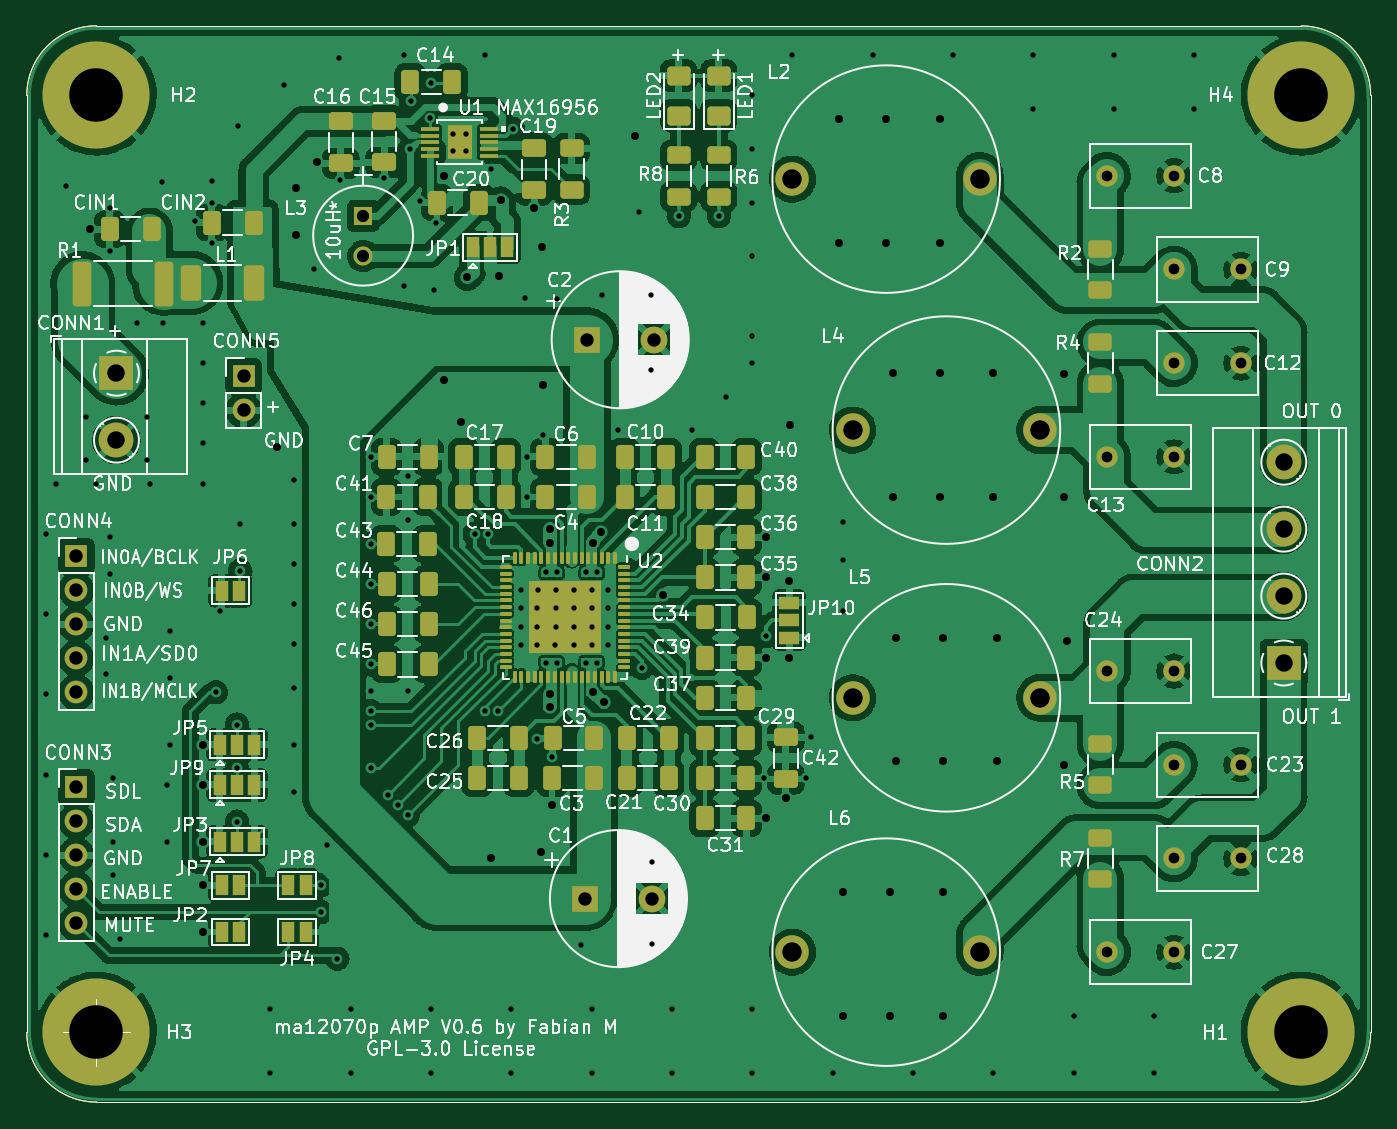
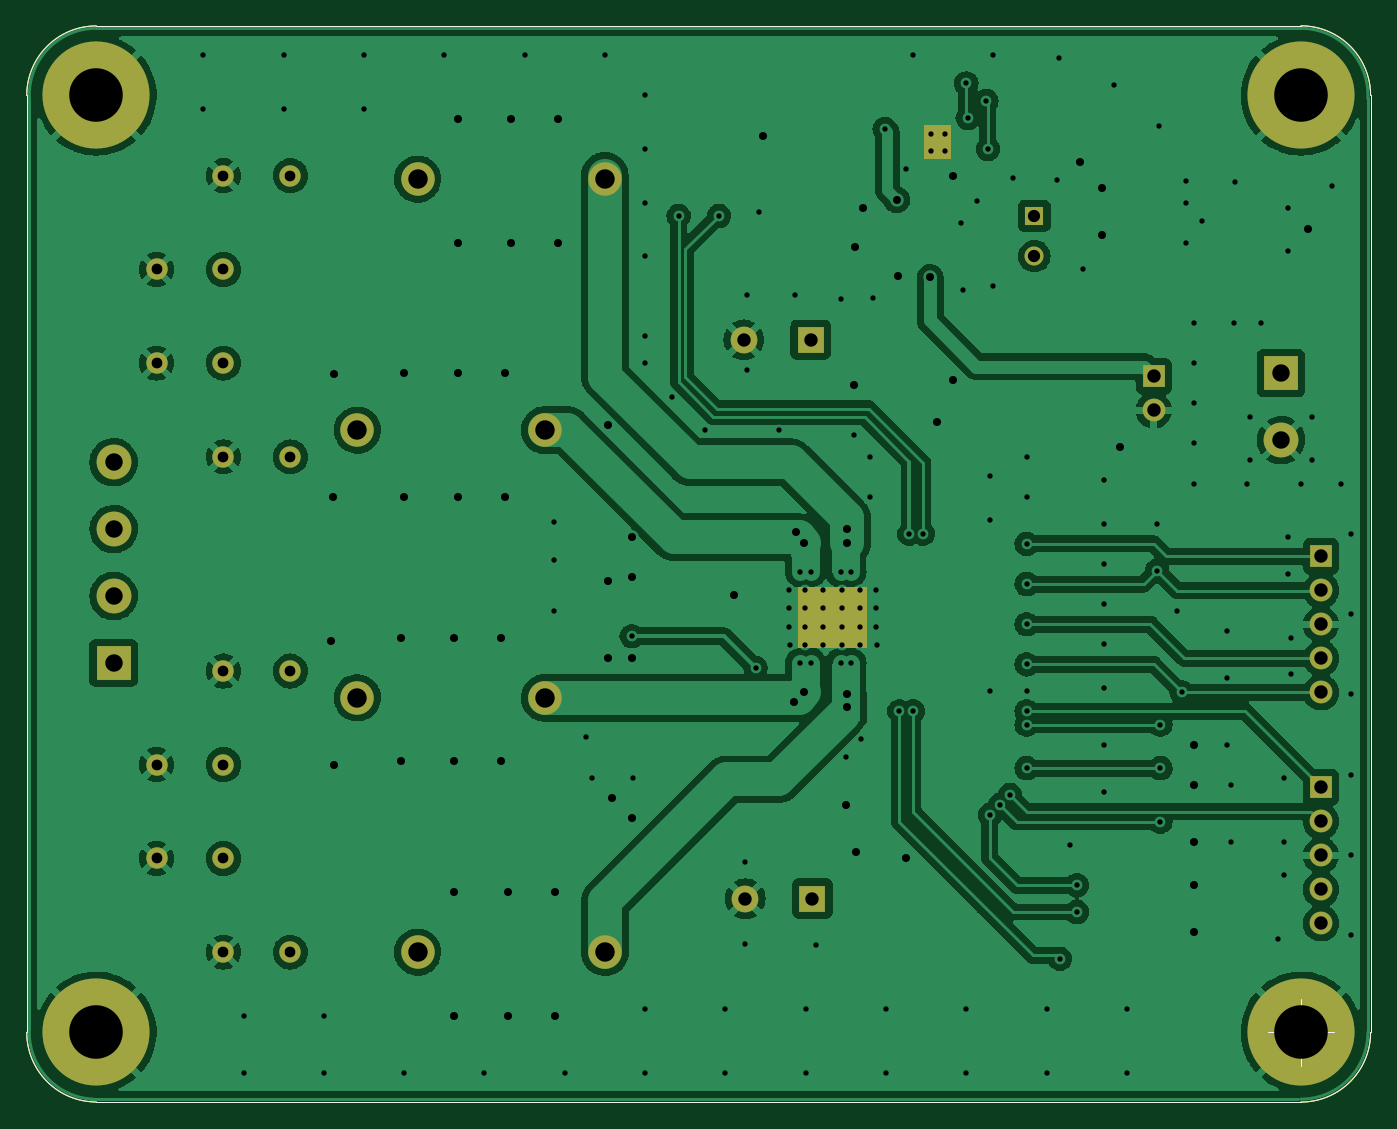
Circuit board: 10 layer files. Board 100.4 x 80.4 mm.
- bottom_copper: ma12070p_amp_v06-B_Cu.gbr (210100 bytes)
- bottom_mask: ma12070p_amp_v06-B_Mask.gbr (3869 bytes)
- paste: ma12070p_amp_v06-B_Paste.gbr (1163 bytes)
- bottom_silk: ma12070p_amp_v06-B_Silkscreen.gbr (1164 bytes)
- outline: ma12070p_amp_v06-Edge_Cuts.gbr (1136 bytes)
- top_copper: ma12070p_amp_v06-F_Cu.gbr (413408 bytes)
- top_mask: ma12070p_amp_v06-F_Mask.gbr (10811 bytes)
- paste: ma12070p_amp_v06-F_Paste.gbr (8278 bytes)
- top_silk: ma12070p_amp_v06-F_Silkscreen.gbr (129531 bytes)
- drill: ma12070p_amp_v06.drl (5588 bytes)

=== bottom_copper: ma12070p_amp_v06-B_Cu.gbr (210100 bytes, source omitted) ===
=== bottom_mask: ma12070p_amp_v06-B_Mask.gbr ===
%TF.GenerationSoftware,KiCad,Pcbnew,(6.0.0)*%
%TF.CreationDate,2022-01-08T20:11:28+01:00*%
%TF.ProjectId,ma12070p_amp_v06,6d613132-3037-4307-905f-616d705f7630,rev?*%
%TF.SameCoordinates,Original*%
%TF.FileFunction,Soldermask,Bot*%
%TF.FilePolarity,Negative*%
%FSLAX45Y45*%
G04 Gerber Fmt 4.5, Leading zero omitted, Abs format (unit mm)*
G04 Created by KiCad (PCBNEW (6.0.0)) date 2022-01-08 20:11:28*
%MOMM*%
%LPD*%
G01*
G04 APERTURE LIST*
%ADD10C,0.150000*%
%TA.AperFunction,Profile*%
%ADD11C,0.050000*%
%TD*%
%ADD12C,1.600000*%
%ADD13R,1.700000X1.700000*%
%ADD14O,1.700000X1.700000*%
%ADD15R,2.600000X2.600000*%
%ADD16C,2.600000*%
%ADD17C,2.500000*%
%ADD18C,8.000000*%
%ADD19R,2.000000X2.000000*%
%ADD20C,2.000000*%
%ADD21R,1.422400X1.422400*%
%ADD22C,1.422400*%
G04 APERTURE END LIST*
D10*
X14750000Y-8580000D02*
X15250000Y-8580000D01*
X15250000Y-8580000D02*
X15250000Y-9020000D01*
X15250000Y-9020000D02*
X14750000Y-9020000D01*
X14750000Y-9020000D02*
X14750000Y-8580000D01*
G36*
X14750000Y-8580000D02*
G01*
X15250000Y-8580000D01*
X15250000Y-9020000D01*
X14750000Y-9020000D01*
X14750000Y-8580000D01*
G37*
X14120000Y-5130000D02*
X14310000Y-5130000D01*
X14310000Y-5130000D02*
X14310000Y-5370000D01*
X14310000Y-5370000D02*
X14120000Y-5370000D01*
X14120000Y-5370000D02*
X14120000Y-5130000D01*
G36*
X14120000Y-5130000D02*
G01*
X14310000Y-5130000D01*
X14310000Y-5370000D01*
X14120000Y-5370000D01*
X14120000Y-5130000D01*
G37*
D11*
X10980000Y-11900000D02*
G75*
G03*
X11500000Y-12420000I520000J0D01*
G01*
X20500000Y-12419376D02*
G75*
G03*
X21019375Y-11899375I0J519376D01*
G01*
X11500000Y-4380000D02*
G75*
G03*
X10980000Y-4900000I0J-520000D01*
G01*
X21019375Y-4900000D02*
G75*
G03*
X20500000Y-4380625I-519375J0D01*
G01*
X21019375Y-4900000D02*
X21019375Y-11899375D01*
X11500000Y-4380000D02*
X20500000Y-4380625D01*
X10980000Y-11900000D02*
X10980000Y-4900000D01*
X20500000Y-12419376D02*
X11500000Y-12420000D01*
X11666667Y-11900000D02*
G75*
G03*
X11666667Y-11900000I-166667J0D01*
G01*
X11250000Y-11900000D02*
X11750000Y-11900000D01*
X11500000Y-11650000D02*
X11500000Y-12150000D01*
D12*
%TO.C,C27*%
X19050000Y-11300000D03*
X19550000Y-11300000D03*
%TD*%
D13*
%TO.C,CONN4*%
X11350000Y-8342500D03*
D14*
X11350000Y-8596500D03*
X11350000Y-8850500D03*
X11350000Y-9104500D03*
X11350000Y-9358500D03*
%TD*%
D13*
%TO.C,CONN3*%
X11350000Y-10067500D03*
D14*
X11350000Y-10321500D03*
X11350000Y-10575500D03*
X11350000Y-10829500D03*
X11350000Y-11083500D03*
%TD*%
D15*
%TO.C,CONN2*%
X20370500Y-9140000D03*
D16*
X20370500Y-8640000D03*
X20370500Y-8140000D03*
X20370500Y-7640000D03*
%TD*%
D17*
%TO.C,L2*%
X18100000Y-5525000D03*
X16700000Y-5525000D03*
%TD*%
D12*
%TO.C,C23*%
X19550000Y-9900000D03*
X20050000Y-9900000D03*
%TD*%
D13*
%TO.C,CONN5*%
X12600000Y-6997500D03*
D14*
X12600000Y-7251500D03*
%TD*%
D17*
%TO.C,L4*%
X18550000Y-7400000D03*
X17150000Y-7400000D03*
%TD*%
D18*
%TO.C,H2*%
X11500000Y-4898126D03*
%TD*%
D12*
%TO.C,C12*%
X19550000Y-6900000D03*
X20050000Y-6900000D03*
%TD*%
D18*
%TO.C,H4*%
X20500000Y-4898126D03*
%TD*%
D12*
%TO.C,C8*%
X19050000Y-5500000D03*
X19550000Y-5500000D03*
%TD*%
D19*
%TO.C,C2*%
X15163232Y-6725000D03*
D20*
X15663232Y-6725000D03*
%TD*%
D17*
%TO.C,L6*%
X18100000Y-11300000D03*
X16700000Y-11300000D03*
%TD*%
D12*
%TO.C,C24*%
X19550000Y-9200000D03*
X19050000Y-9200000D03*
%TD*%
D18*
%TO.C,H3*%
X11500000Y-11897502D03*
%TD*%
D19*
%TO.C,C1*%
X15150000Y-10900000D03*
D20*
X15650000Y-10900000D03*
%TD*%
D17*
%TO.C,L5*%
X18550000Y-9400000D03*
X17150000Y-9400000D03*
%TD*%
D12*
%TO.C,C9*%
X20050000Y-6200000D03*
X19550000Y-6200000D03*
%TD*%
%TO.C,C28*%
X19550000Y-10600000D03*
X20050000Y-10600000D03*
%TD*%
D18*
%TO.C,H1*%
X20500000Y-11897502D03*
%TD*%
D21*
%TO.C,L3*%
X13492527Y-5800000D03*
D22*
X13492527Y-6100000D03*
%TD*%
D12*
%TO.C,C13*%
X19050000Y-7600000D03*
X19550000Y-7600000D03*
%TD*%
D15*
%TO.C,CONN1*%
X11650000Y-6975000D03*
D16*
X11650000Y-7475000D03*
%TD*%
M02*

=== paste: ma12070p_amp_v06-B_Paste.gbr ===
%TF.GenerationSoftware,KiCad,Pcbnew,(6.0.0)*%
%TF.CreationDate,2022-01-08T20:11:28+01:00*%
%TF.ProjectId,ma12070p_amp_v06,6d613132-3037-4307-905f-616d705f7630,rev?*%
%TF.SameCoordinates,Original*%
%TF.FileFunction,Paste,Bot*%
%TF.FilePolarity,Positive*%
%FSLAX45Y45*%
G04 Gerber Fmt 4.5, Leading zero omitted, Abs format (unit mm)*
G04 Created by KiCad (PCBNEW (6.0.0)) date 2022-01-08 20:11:28*
%MOMM*%
%LPD*%
G01*
G04 APERTURE LIST*
%TA.AperFunction,Profile*%
%ADD10C,0.050000*%
%TD*%
G04 APERTURE END LIST*
D10*
X10980000Y-11900000D02*
G75*
G03*
X11500000Y-12420000I520000J0D01*
G01*
X20500000Y-12419376D02*
G75*
G03*
X21019375Y-11899375I0J519376D01*
G01*
X11500000Y-4380000D02*
G75*
G03*
X10980000Y-4900000I0J-520000D01*
G01*
X21019375Y-4900000D02*
G75*
G03*
X20500000Y-4380625I-519375J0D01*
G01*
X21019375Y-4900000D02*
X21019375Y-11899375D01*
X11500000Y-4380000D02*
X20500000Y-4380625D01*
X10980000Y-11900000D02*
X10980000Y-4900000D01*
X20500000Y-12419376D02*
X11500000Y-12420000D01*
X11666667Y-11900000D02*
G75*
G03*
X11666667Y-11900000I-166667J0D01*
G01*
X11250000Y-11900000D02*
X11750000Y-11900000D01*
X11500000Y-11650000D02*
X11500000Y-12150000D01*
M02*

=== bottom_silk: ma12070p_amp_v06-B_Silkscreen.gbr ===
%TF.GenerationSoftware,KiCad,Pcbnew,(6.0.0)*%
%TF.CreationDate,2022-01-08T20:11:28+01:00*%
%TF.ProjectId,ma12070p_amp_v06,6d613132-3037-4307-905f-616d705f7630,rev?*%
%TF.SameCoordinates,Original*%
%TF.FileFunction,Legend,Bot*%
%TF.FilePolarity,Positive*%
%FSLAX45Y45*%
G04 Gerber Fmt 4.5, Leading zero omitted, Abs format (unit mm)*
G04 Created by KiCad (PCBNEW (6.0.0)) date 2022-01-08 20:11:28*
%MOMM*%
%LPD*%
G01*
G04 APERTURE LIST*
%TA.AperFunction,Profile*%
%ADD10C,0.050000*%
%TD*%
G04 APERTURE END LIST*
D10*
X10980000Y-11900000D02*
G75*
G03*
X11500000Y-12420000I520000J0D01*
G01*
X20500000Y-12419376D02*
G75*
G03*
X21019375Y-11899375I0J519376D01*
G01*
X11500000Y-4380000D02*
G75*
G03*
X10980000Y-4900000I0J-520000D01*
G01*
X21019375Y-4900000D02*
G75*
G03*
X20500000Y-4380625I-519375J0D01*
G01*
X21019375Y-4900000D02*
X21019375Y-11899375D01*
X11500000Y-4380000D02*
X20500000Y-4380625D01*
X10980000Y-11900000D02*
X10980000Y-4900000D01*
X20500000Y-12419376D02*
X11500000Y-12420000D01*
X11666667Y-11900000D02*
G75*
G03*
X11666667Y-11900000I-166667J0D01*
G01*
X11250000Y-11900000D02*
X11750000Y-11900000D01*
X11500000Y-11650000D02*
X11500000Y-12150000D01*
M02*

=== outline: ma12070p_amp_v06-Edge_Cuts.gbr ===
%TF.GenerationSoftware,KiCad,Pcbnew,(6.0.0)*%
%TF.CreationDate,2022-01-08T20:11:28+01:00*%
%TF.ProjectId,ma12070p_amp_v06,6d613132-3037-4307-905f-616d705f7630,rev?*%
%TF.SameCoordinates,Original*%
%TF.FileFunction,Profile,NP*%
%FSLAX45Y45*%
G04 Gerber Fmt 4.5, Leading zero omitted, Abs format (unit mm)*
G04 Created by KiCad (PCBNEW (6.0.0)) date 2022-01-08 20:11:28*
%MOMM*%
%LPD*%
G01*
G04 APERTURE LIST*
%TA.AperFunction,Profile*%
%ADD10C,0.050000*%
%TD*%
G04 APERTURE END LIST*
D10*
X10980000Y-11900000D02*
G75*
G03*
X11500000Y-12420000I520000J0D01*
G01*
X20500000Y-12419376D02*
G75*
G03*
X21019375Y-11899375I0J519376D01*
G01*
X11500000Y-4380000D02*
G75*
G03*
X10980000Y-4900000I0J-520000D01*
G01*
X21019375Y-4900000D02*
G75*
G03*
X20500000Y-4380625I-519375J0D01*
G01*
X21019375Y-4900000D02*
X21019375Y-11899375D01*
X11500000Y-4380000D02*
X20500000Y-4380625D01*
X10980000Y-11900000D02*
X10980000Y-4900000D01*
X20500000Y-12419376D02*
X11500000Y-12420000D01*
X11666667Y-11900000D02*
G75*
G03*
X11666667Y-11900000I-166667J0D01*
G01*
X11250000Y-11900000D02*
X11750000Y-11900000D01*
X11500000Y-11650000D02*
X11500000Y-12150000D01*
M02*

=== top_copper: ma12070p_amp_v06-F_Cu.gbr (413408 bytes, source omitted) ===
=== top_mask: ma12070p_amp_v06-F_Mask.gbr (10811 bytes, source omitted) ===
=== paste: ma12070p_amp_v06-F_Paste.gbr (8278 bytes, source omitted) ===
=== top_silk: ma12070p_amp_v06-F_Silkscreen.gbr (129531 bytes, source omitted) ===
=== drill: ma12070p_amp_v06.drl ===
M48
; DRILL file {KiCad (6.0.0)} date Sat Jan  8 20:11:20 2022
; FORMAT={3:3/ absolute / metric / suppress leading zeros}
; #@! TF.CreationDate,2022-01-08T20:11:20+01:00
; #@! TF.GenerationSoftware,Kicad,Pcbnew,(6.0.0)
; #@! TF.FileFunction,MixedPlating,1,2
FMAT,2
METRIC,TZ
; #@! TA.AperFunction,Plated,PTH,ViaDrill
T1C0.400
; #@! TA.AperFunction,Plated,PTH,ViaDrill
T2C0.600
; #@! TA.AperFunction,Plated,PTH,ComponentDrill
T3C0.800
; #@! TA.AperFunction,Plated,PTH,ComponentDrill
T4C0.914
; #@! TA.AperFunction,Plated,PTH,ComponentDrill
T5C1.000
; #@! TA.AperFunction,Plated,PTH,ComponentDrill
T6C1.300
; #@! TA.AperFunction,Plated,PTH,ComponentDrill
T7C1.450
; #@! TA.AperFunction,Plated,PTH,ComponentDrill
T8C4.000
%
G90
G05
T1
X111250Y-81750
X111250Y-87750
X111250Y-93750
X111250Y-99750
X111250Y-105750
X111250Y-111750
X112000Y-78000
X112700Y-55800
X114200Y-73000
X114200Y-76200
X115000Y-78000
X115750Y-89500
X115750Y-92250
X116000Y-57400
X116000Y-60600
X116000Y-82000
X116000Y-84750
X116250Y-100000
X116250Y-104750
X116250Y-107250
X116750Y-112000
X118000Y-66000
X118800Y-73000
X118800Y-76200
X119000Y-78000
X119900Y-55500
X120000Y-66000
X120250Y-100500
X120250Y-104750
X120500Y-89000
X120500Y-92500
X120500Y-97500
X122400Y-58400
X123000Y-66000
X123000Y-69000
X123000Y-72000
X123000Y-75000
X123000Y-78000
X123600Y-55400
X123600Y-57000
X123600Y-60000
X123915Y-93585
X124250Y-87500
X125500Y-96000
X125500Y-99250
X125500Y-103250
X125600Y-51300
X125750Y-81000
X125750Y-84500
X128000Y-117250
X128000Y-122000
X129000Y-48200
X129750Y-77750
X129750Y-81000
X129750Y-84000
X129750Y-87000
X129750Y-90000
X129750Y-93250
X129750Y-97500
X129750Y-101000
X131250Y-62000
X131750Y-108000
X131750Y-110000
X132250Y-105000
X133000Y-113500
X133100Y-46200
X133200Y-55300
X134000Y-117250
X134000Y-122000
X135500Y-76000
X135500Y-79000
X135500Y-82500
X135500Y-85500
X135500Y-88500
X135500Y-91500
X135500Y-93500
X135500Y-95000
X135500Y-96000
X135500Y-99250
X136500Y-55200
X136750Y-101250
X137500Y-102000
X138000Y-46000
X138000Y-63250
X138250Y-77400
X138250Y-80750
X138250Y-93500
X138250Y-102750
X138400Y-53000
X138500Y-49400
X139200Y-56900
X139900Y-50700
X140000Y-48100
X140000Y-117250
X140000Y-122000
X140250Y-63500
X140400Y-58500
X141628Y-51872
X141628Y-53122
X142628Y-51872
X142628Y-53122
X143250Y-81750
X144000Y-46000
X144000Y-95000
X144250Y-81750
X144500Y-54500
X145000Y-95000
X146000Y-117250
X146000Y-122000
X146100Y-51500
X146700Y-90050
X146725Y-87300
X146725Y-88700
X146750Y-85950
X147000Y-64100
X147200Y-76000
X147200Y-79000
X147900Y-97100
X147925Y-90050
X147950Y-87300
X147950Y-88700
X147975Y-85950
X148400Y-74400
X148600Y-84600
X148600Y-91400
X149000Y-98400
X149275Y-90050
X149300Y-87300
X149300Y-88675
X149325Y-85925
X149400Y-64200
X149400Y-84600
X149400Y-91400
X150675Y-88700
X150675Y-90050
X150700Y-85950
X150700Y-87300
X151200Y-112500
X151600Y-84600
X151600Y-91400
X152000Y-117250
X152000Y-122000
X152025Y-88700
X152025Y-90050
X152050Y-85950
X152050Y-87300
X152400Y-84600
X152400Y-91400
X152800Y-63900
X153200Y-90050
X153225Y-87300
X153225Y-88700
X153250Y-85950
X154000Y-74000
X155500Y-57700
X155750Y-91750
X156400Y-63900
X156400Y-69500
X156500Y-106300
X156500Y-112400
X158000Y-117250
X158000Y-122000
X158500Y-58000
X159500Y-74000
X161500Y-58000
X162000Y-71500
X164000Y-49000
X164000Y-53000
X164000Y-57000
X164000Y-61000
X164000Y-67000
X164000Y-69000
X164000Y-117250
X164000Y-122000
X164900Y-100000
X165000Y-89400
X167000Y-46000
X168000Y-100000
X168400Y-96900
X170000Y-122000
X170800Y-80900
X170800Y-83700
X170800Y-87500
X173000Y-46000
X176000Y-122000
X179000Y-46000
X182000Y-122000
X185000Y-46000
X185000Y-50000
X188000Y-117750
X188000Y-122000
X191000Y-46000
X191000Y-50000
X194000Y-117750
X194000Y-122000
X197000Y-46000
X197000Y-50000
T2
X114500Y-59000
X123000Y-97500
X123000Y-100500
X123000Y-104750
X123000Y-108000
X123000Y-111500
X128500Y-75250
X129900Y-55900
X129900Y-59400
X131500Y-54000
X141000Y-55000
X141000Y-70250
X142200Y-73400
X142700Y-62600
X144500Y-106000
X145100Y-62500
X145200Y-56800
X147700Y-57400
X148250Y-105500
X148300Y-60300
X148400Y-70600
X148900Y-81400
X148900Y-82400
X148900Y-93700
X148900Y-94700
X149000Y-102000
X152100Y-82400
X152100Y-93600
X152700Y-81600
X152900Y-94300
X155200Y-52000
X157350Y-86350
X165000Y-82000
X165000Y-85000
X165000Y-91000
X165000Y-103000
X166500Y-101500
X166750Y-85250
X166750Y-91000
X166800Y-73600
X170500Y-50750
X170500Y-60000
X170750Y-108500
X170750Y-117750
X174000Y-50750
X174000Y-60000
X174250Y-108500
X174250Y-117750
X174500Y-69750
X174500Y-79000
X174750Y-89500
X174750Y-98750
X178000Y-50750
X178000Y-60000
X178000Y-69750
X178000Y-79000
X178250Y-89500
X178250Y-98750
X178250Y-108500
X178250Y-117750
X182000Y-69750
X182000Y-79000
X182250Y-89500
X182250Y-98750
X187250Y-69800
X187250Y-99000
X187300Y-79000
X187500Y-89750
T3
X190500Y-55000
X190500Y-76000
X190500Y-92000
X190500Y-113000
X195500Y-55000
X195500Y-62000
X195500Y-69000
X195500Y-76000
X195500Y-92000
X195500Y-99000
X195500Y-106000
X195500Y-113000
X200500Y-62000
X200500Y-69000
X200500Y-99000
X200500Y-106000
T4
X134925Y-58000
X134925Y-61000
T5
X113500Y-83425
X113500Y-85965
X113500Y-88505
X113500Y-91045
X113500Y-93585
X113500Y-100675
X113500Y-103215
X113500Y-105755
X113500Y-108295
X113500Y-110835
X126000Y-69975
X126000Y-72515
X151500Y-109000
X151632Y-67250
X156500Y-109000
X156632Y-67250
T6
X116500Y-69750
X116500Y-74750
X203705Y-76400
X203705Y-81400
X203705Y-86400
X203705Y-91400
T7
X167000Y-55250
X167000Y-113000
X171500Y-74000
X171500Y-94000
X181000Y-55250
X181000Y-113000
X185500Y-74000
X185500Y-94000
T8
X115000Y-48981
X115000Y-118975
X205000Y-48981
X205000Y-118975
T0
M30
